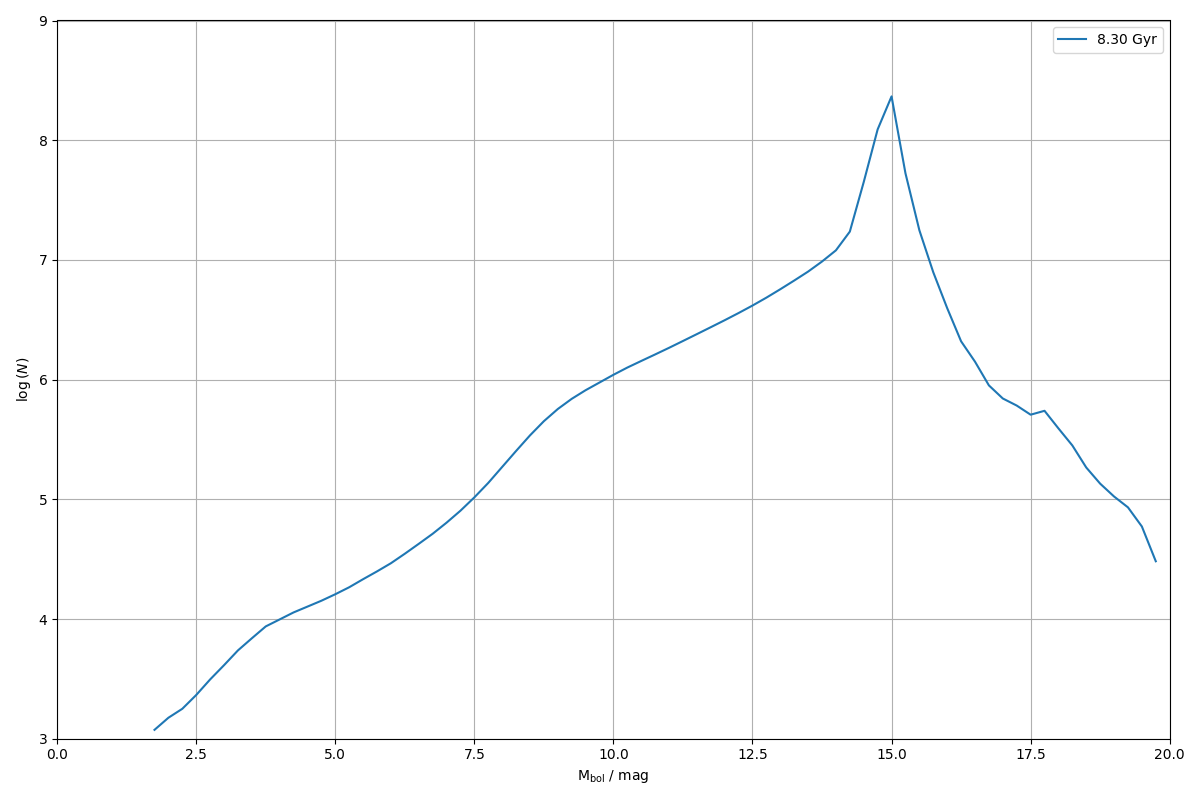

Values plotted in this chart, from the file beside it:
0.000000000000000000e+00, 0.000000000000000000e+00
2.500000000000000000e-01, 0.000000000000000000e+00
5.000000000000000000e-01, 0.000000000000000000e+00
7.500000000000000000e-01, 0.000000000000000000e+00
1.000000000000000000e+00, 0.000000000000000000e+00
1.250000000000000000e+00, 0.000000000000000000e+00
1.500000000000000000e+00, 0.000000000000000000e+00
1.750000000000000000e+00, 1.186332901355484864e+03
2.000000000000000000e+00, 1.497072042978970103e+03
2.250000000000000000e+00, 1.778515829889561246e+03
2.500000000000000000e+00, 2.318835304287914823e+03
2.750000000000000000e+00, 3.127134709176296838e+03
3.000000000000000000e+00, 4.114561466723935155e+03
3.250000000000000000e+00, 5.466936718516460132e+03
3.500000000000000000e+00, 6.903189288588308955e+03
3.750000000000000000e+00, 8.674121743409470582e+03
4.000000000000000000e+00, 9.921348687980773320e+03
4.250000000000000000e+00, 1.135183341164790181e+04
4.500000000000000000e+00, 1.269849790020576802e+04
4.750000000000000000e+00, 1.421264021194135421e+04
5.000000000000000000e+00, 1.610522193813889317e+04
5.250000000000000000e+00, 1.842058266852723682e+04
5.500000000000000000e+00, 2.151489409560723652e+04
5.750000000000000000e+00, 2.499079639040710390e+04
6.000000000000000000e+00, 2.924885024106322453e+04
6.250000000000000000e+00, 3.510688753834739327e+04
6.500000000000000000e+00, 4.245203876508431131e+04
6.750000000000000000e+00, 5.151890297802258283e+04
7.000000000000000000e+00, 6.378740276559863560e+04
7.250000000000000000e+00, 8.030733003643548000e+04
7.500000000000000000e+00, 1.037872042014595063e+05
7.750000000000000000e+00, 1.370689582181378501e+05
8.000000000000000000e+00, 1.863912133395286510e+05
8.250000000000000000e+00, 2.533850322035432910e+05
8.500000000000000000e+00, 3.419578209753929405e+05
8.750000000000000000e+00, 4.495113990889893030e+05
9.000000000000000000e+00, 5.679043085099414457e+05
9.250000000000000000e+00, 6.907331194577142596e+05
9.500000000000000000e+00, 8.156203134574113647e+05
9.750000000000000000e+00, 9.458496813412351767e+05
1.000000000000000000e+01, 1.097222628965262324e+06
1.025000000000000000e+01, 1.260756799870094517e+06
1.050000000000000000e+01, 1.431447408602781594e+06
1.075000000000000000e+01, 1.622551396455522394e+06
1.100000000000000000e+01, 1.843193900363449706e+06
1.125000000000000000e+01, 2.101752434980999678e+06
1.150000000000000000e+01, 2.398879122654676437e+06
1.175000000000000000e+01, 2.740343446673957165e+06
1.200000000000000000e+01, 3.134046502473620698e+06
1.225000000000000000e+01, 3.599299934268129524e+06
1.250000000000000000e+01, 4.156200053305180743e+06
1.275000000000000000e+01, 4.839142789305290207e+06
1.300000000000000000e+01, 5.688416996908437461e+06
1.325000000000000000e+01, 6.724639255708174780e+06
1.350000000000000000e+01, 7.988485251659678295e+06
1.375000000000000000e+01, 9.693885379899324849e+06
1.400000000000000000e+01, 1.202114908711820841e+07
1.425000000000000000e+01, 1.723812619916329160e+07
1.450000000000000000e+01, 4.475526426023083180e+07
1.475000000000000000e+01, 1.230817605464673936e+08
1.500000000000000000e+01, 2.322676490385791957e+08
... 19 more rows
